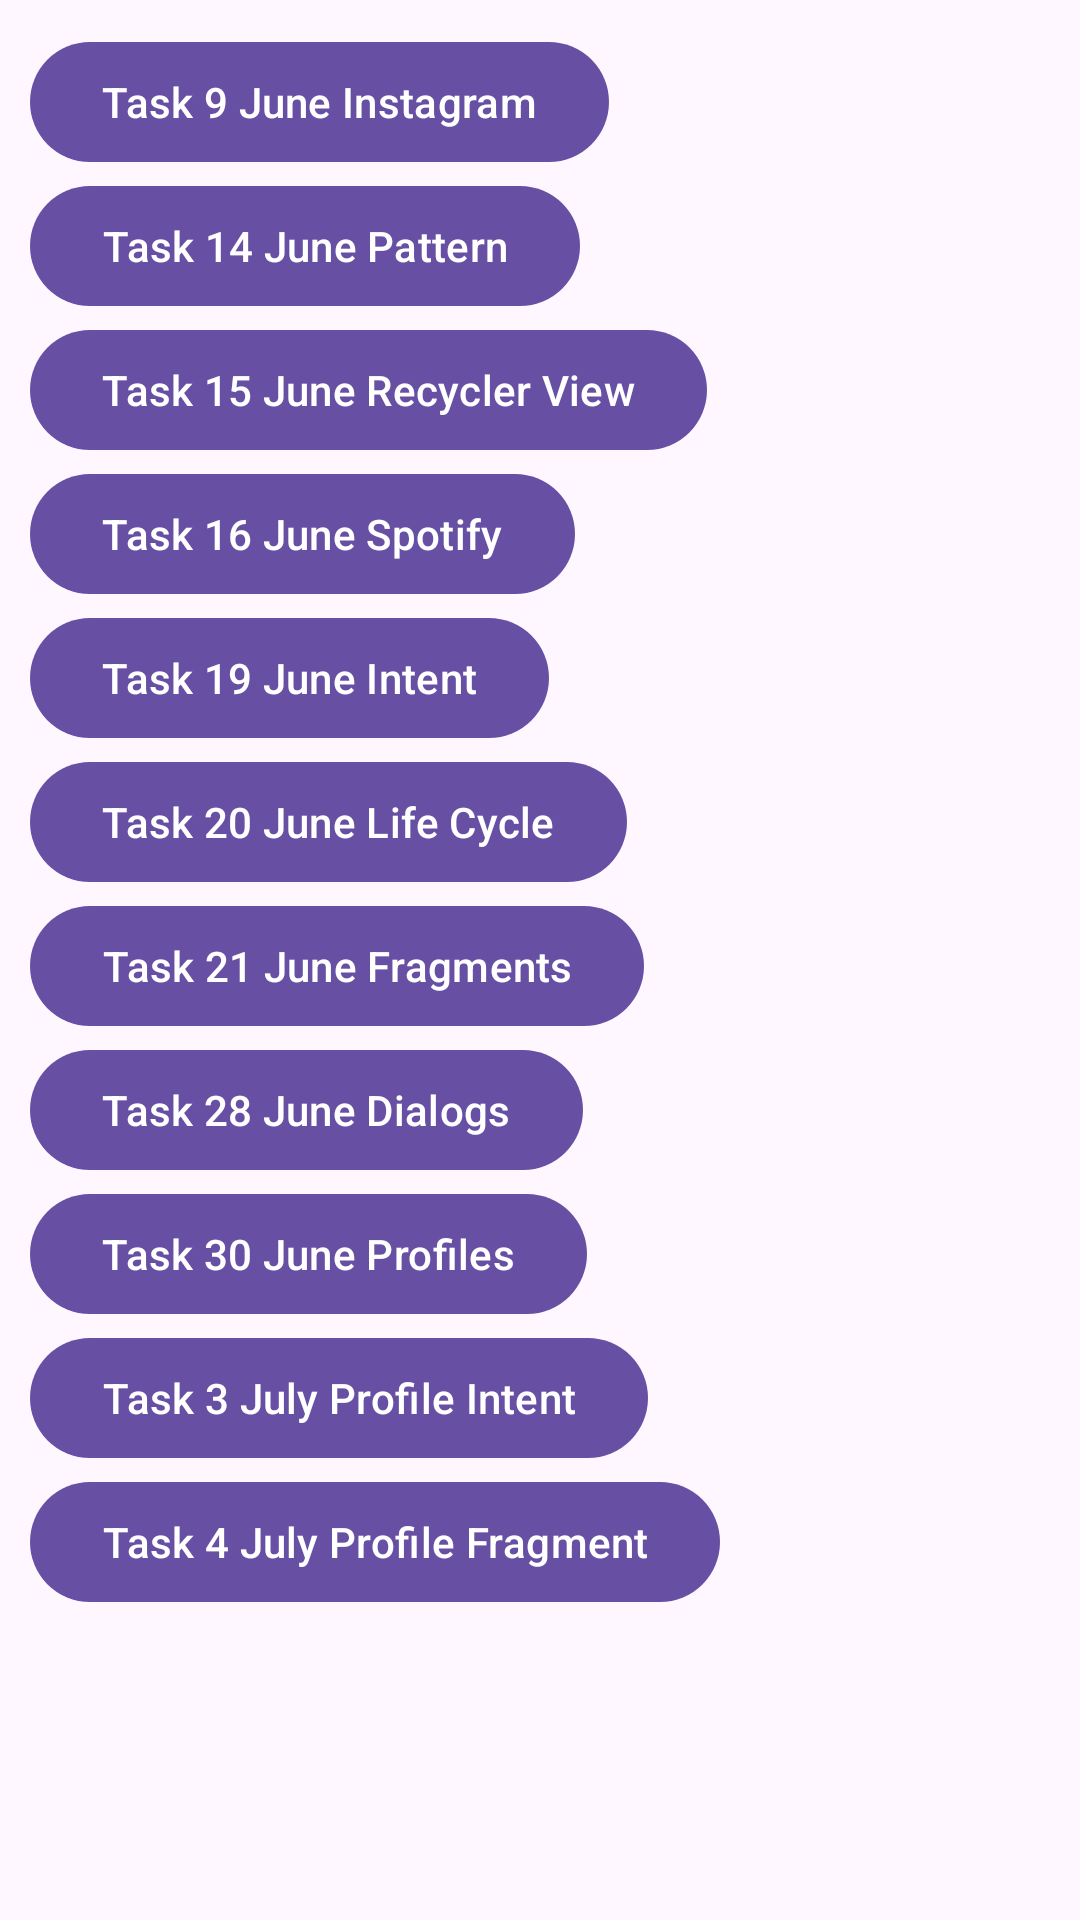

Produce the Android XML layout that renders to this screen, including the resource entries it uses.
<!-- AndroidManifest.xml: application theme Theme.AndroidTraining -->
<!-- res/layout/activity_main.xml -->
<?xml version="1.0" encoding="utf-8"?>
<ScrollView xmlns:android="http://schemas.android.com/apk/res/android"
    xmlns:app="http://schemas.android.com/apk/res-auto"
    xmlns:tools="http://schemas.android.com/tools"
    android:layout_width="match_parent"
    android:layout_height="match_parent"
    android:layout_marginStart="50dp"
    android:layout_marginTop="50dp"
    tools:context=".MainActivity">


    <androidx.constraintlayout.widget.ConstraintLayout
        android:layout_width="match_parent"
        android:layout_height="wrap_content"

        android:padding="10dp">

        <com.google.android.material.button.MaterialButton
            android:id="@+id/btnInsta"
            android:layout_width="wrap_content"
            android:layout_height="wrap_content"
            android:text="@string/task_9_june_instagram"
            app:layout_constraintStart_toStartOf="parent"
            app:layout_constraintTop_toTopOf="parent" />


        <com.google.android.material.button.MaterialButton
            android:id="@+id/btnPattern"
            android:layout_width="wrap_content"
            android:layout_height="wrap_content"
            android:text="@string/task_14_june_pattern"
            app:layout_constraintStart_toStartOf="@id/btnInsta"
            app:layout_constraintTop_toBottomOf="@id/btnInsta" />


        <com.google.android.material.button.MaterialButton
            android:id="@+id/btnRecycler"
            android:layout_width="wrap_content"
            android:layout_height="wrap_content"
            android:text="@string/task_15_june_recycler_view"
            app:layout_constraintStart_toStartOf="@id/btnPattern"
            app:layout_constraintTop_toBottomOf="@id/btnPattern" />


        <com.google.android.material.button.MaterialButton
            android:id="@+id/btnSpotify"
            android:layout_width="wrap_content"
            android:layout_height="wrap_content"
            android:text="@string/task_16_june_spotify"
            app:layout_constraintStart_toStartOf="@id/btnRecycler"
            app:layout_constraintTop_toBottomOf="@id/btnRecycler" />


        <com.google.android.material.button.MaterialButton
            android:id="@+id/btnIntent"
            android:layout_width="wrap_content"
            android:layout_height="wrap_content"
            android:text="@string/task_19_june_intent"
            app:layout_constraintStart_toStartOf="@id/btnSpotify"
            app:layout_constraintTop_toBottomOf="@id/btnSpotify" />

        <com.google.android.material.button.MaterialButton
            android:id="@+id/btnLifeCycle"
            android:layout_width="wrap_content"
            android:layout_height="wrap_content"
            android:text="@string/task_20_june_life_cycle"
            app:layout_constraintStart_toStartOf="@id/btnIntent"
            app:layout_constraintTop_toBottomOf="@id/btnIntent" />

        <com.google.android.material.button.MaterialButton
            android:id="@+id/btnFragment"
            android:layout_width="wrap_content"
            android:layout_height="wrap_content"
            android:text="@string/task_21_june_fragments"
            app:layout_constraintStart_toStartOf="@id/btnLifeCycle"
            app:layout_constraintTop_toBottomOf="@id/btnLifeCycle" />

        <com.google.android.material.button.MaterialButton
            android:id="@+id/btnDialogs"
            android:layout_width="wrap_content"
            android:layout_height="wrap_content"
            android:text="@string/task_28_june_dialogs"
            app:layout_constraintStart_toStartOf="@id/btnFragment"
            app:layout_constraintTop_toBottomOf="@id/btnFragment" />

        <com.google.android.material.button.MaterialButton
            android:id="@+id/btnProfile"
            android:layout_width="wrap_content"
            android:layout_height="wrap_content"
            android:text="@string/task_30_june_profiles"
            app:layout_constraintStart_toStartOf="@id/btnDialogs"
            app:layout_constraintTop_toBottomOf="@id/btnDialogs" />
        <com.google.android.material.button.MaterialButton
            android:id="@+id/btnProfileIntent"
            android:layout_width="wrap_content"
            android:layout_height="wrap_content"
            android:text="@string/july_3_profiles_intent"
            app:layout_constraintStart_toStartOf="@id/btnProfile"
            app:layout_constraintTop_toBottomOf="@id/btnProfile" />

        <com.google.android.material.button.MaterialButton
            android:id="@+id/btnProfileFragment"
            android:layout_width="wrap_content"
            android:layout_height="wrap_content"
            android:text="@string/july_4_profile_fragment"
            app:layout_constraintStart_toStartOf="@id/btnProfileIntent"
            app:layout_constraintTop_toBottomOf="@id/btnProfileIntent" />

        <com.google.android.material.button.MaterialButton
            android:id="@+id/btnCardGame"
            android:layout_width="wrap_content"
            android:layout_height="wrap_content"
            android:text="@string/card_game"
            android:visibility="gone"
            app:layout_constraintStart_toStartOf="@id/btnProfileFragment"
            app:layout_constraintTop_toBottomOf="@id/btnProfileFragment" />


    </androidx.constraintlayout.widget.ConstraintLayout>
</ScrollView>
<!-- resources referenced by this layout -->
<resources>
  <string name="card_game">Card Game</string>
  <string name="july_3_profiles_intent">Task 3 July Profile Intent</string>
  <string name="july_4_profile_fragment">Task 4 July Profile Fragment</string>
  <string name="task_14_june_pattern">Task 14 June Pattern</string>
  <string name="task_15_june_recycler_view">Task 15 June Recycler View</string>
  <string name="task_16_june_spotify">Task 16 June Spotify</string>
  <string name="task_19_june_intent">Task 19 June Intent</string>
  <string name="task_20_june_life_cycle">Task 20 June Life Cycle</string>
  <string name="task_21_june_fragments">Task 21 June Fragments</string>
  <string name="task_28_june_dialogs">Task 28 June Dialogs</string>
  <string name="task_30_june_profiles">Task 30 June Profiles</string>
  <string name="task_9_june_instagram">Task 9 June Instagram</string>
  <style name="Theme.AndroidTraining" parent="Base.Theme.AndroidTraining" />
  <style name="Base.Theme.AndroidTraining" parent="Theme.Material3.Light.NoActionBar">
          
          
      </style>
</resources>
